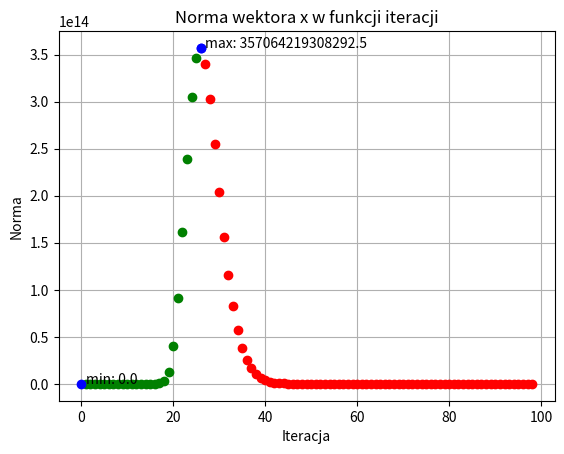

This figure's Python source:
# Zadanie 4 Lista 3. Norma wektora. 

import numpy as np
import numpy.linalg as la
import matplotlib.pyplot as plt


def generate_B():
    B = np.zeros((20, 20))
    for i in range(20):
        B[i, i] = 0.025 * (i + 1)
        if i != 19:
            B[i, i + 1] = 5

    return B


def calc_norms(n):
    B = generate_B()
    x0 = np.array([1] * 20)
    x = x0
    ratios = np.zeros(n)

    for i in range(1, n):
        new_x = np.dot(B, x)
        ratios[i] = la.norm(new_x, 2) / la.norm(x0, 2)
        x = new_x

    return ratios


def plot_ratios(n):

    ratios = calc_norms(n)
    # Mark the lowest and highest values and give them labels

    plt.annotate(f"max: {np.max(ratios).__round__(3)}", xy=(np.argmax(ratios), np.max(ratios)), xytext=(np.argmax(ratios) + 1, np.max(ratios) + 0.1))
    plt.annotate(f"min: {np.min(ratios).__round__(3)}", xy=(np.argmin(ratios), np.min(ratios)), xytext=(np.argmin(ratios) + 1, np.min(ratios) - 0.1))

    # Mark the points where ratio begins to rise and fall
    for i in range(1, len(ratios) - 1):
        if ratios[i - 1] < ratios[i] and ratios[i] < ratios[i + 1]:
            plt.plot(i, ratios[i], "go")
        elif ratios[i - 1] > ratios[i] and ratios[i] > ratios[i + 1]:
            plt.plot(i, ratios[i], "ro")
        else: 
            plt.plot(i, ratios[i], "bo")

    plt.plot(np.argmin(ratios), np.min(ratios), "bo")
    plt.plot(np.argmax(ratios), np.max(ratios), "bo") 

    plt.xlabel("Iteracja")
    plt.ylabel("Norma")
    plt.grid()
    plt.title("Norma wektora x w funkcji iteracji")
    plt.show()


plot_ratios(100)
    